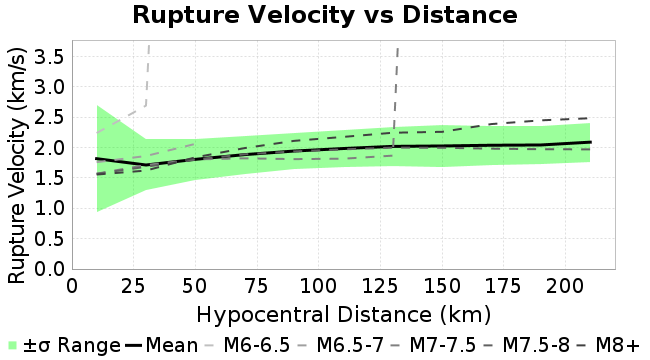

Data behind this chart, as committed beside it:
Magnitude, Mean, Standard Deviation
10.0, 1.819, 0.8765
30.0, 1.715, 0.421
50.0, 1.808, 0.3421
70.0, 1.886, 0.3127
90.0, 1.945, 0.2992
110.0, 1.986, 0.3031
130.0, 2.022, 0.318
150.0, 2.029, 0.3408
170.0, 2.04, 0.3208
190.0, 2.045, 0.3077
210.0, 2.091, 0.3215
